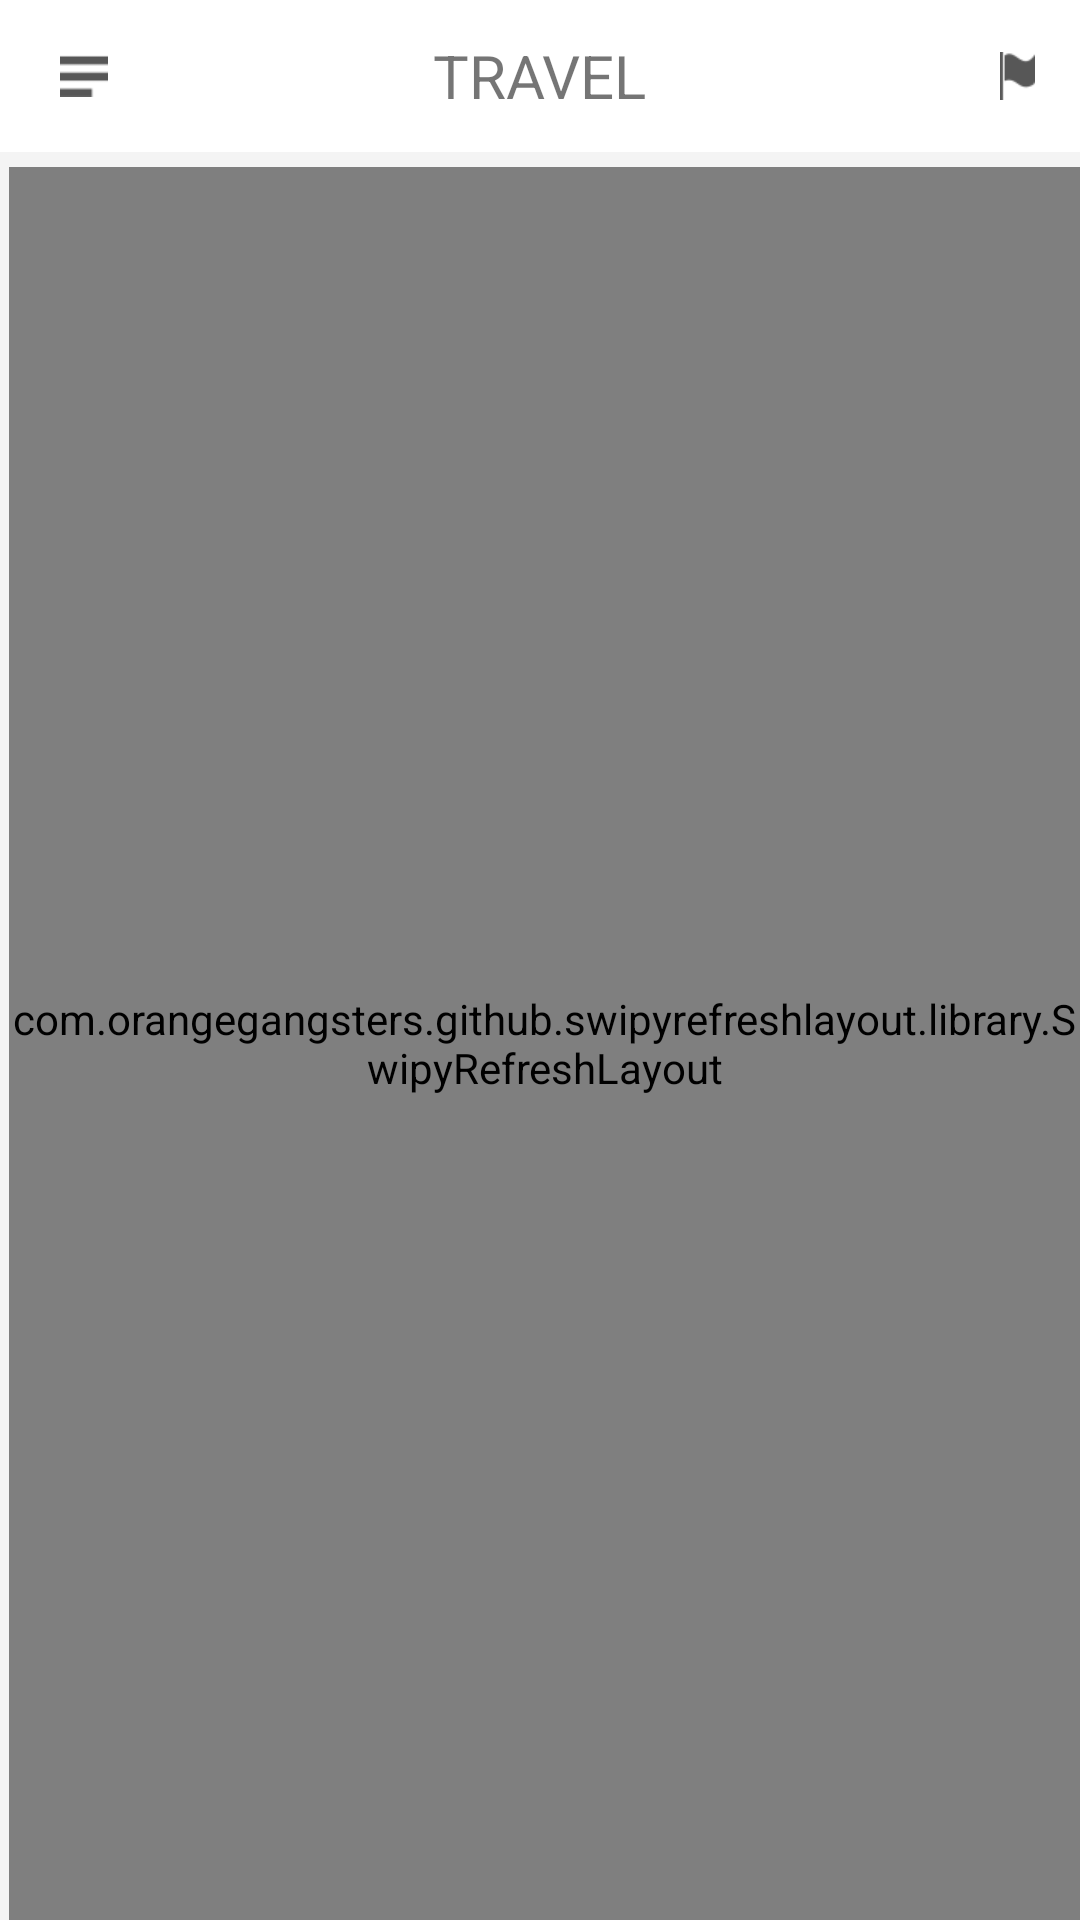

Write the Android layout XML for this screen, with the resource values it uses.
<!-- AndroidManifest.xml: application theme AppTheme -->
<!-- res/layout/fragment_choice.xml -->
<LinearLayout xmlns:android="http://schemas.android.com/apk/res/android"
    xmlns:tools="http://schemas.android.com/tools"
    android:layout_width="match_parent"
    android:layout_height="match_parent"
    xmlns:app="http://schemas.android.com/apk/res-auto"
    tools:context="com.EA.Scenario.etiquette.fragments.ChoiceFragment"
    android:orientation="vertical"
    android:weightSum="10"
    android:background="@drawable/bg">

    <FrameLayout

        android:layout_width="match_parent"
        android:layout_height="0dp"
        android:layout_weight="0.8"
        android:background="@drawable/menu_bg">

        <ImageView
            android:layout_width="wrap_content"
            android:layout_height="wrap_content"
            android:layout_gravity="center_vertical"
            android:layout_marginLeft="15dp"
            android:src="@drawable/menu"
            android:id="@+id/drawMenu"
            android:padding="5dp"/>

        <TextView
            android:layout_width="wrap_content"
            android:layout_height="wrap_content"
            android:textSize="20sp"
            android:layout_gravity="center"
            android:text="@string/travel" />

        <ImageView
            android:layout_width="wrap_content"
            android:layout_height="wrap_content"
            android:layout_gravity="center_vertical|end"
            android:layout_marginEnd="15dp"
            android:layout_marginRight="15dp"
            android:src="@drawable/flag_icon"/>

    </FrameLayout>
    <com.orangegangsters.github.swipyrefreshlayout.library.SwipyRefreshLayout
        android:id="@+id/scrollView1"
        android:layout_width="match_parent"
        android:layout_height="0dp"
        android:layout_weight="9.2"
        android:layout_marginLeft="3dp"
        android:layout_marginTop="5dp"
        app:direction="bottom">

    <ScrollView
        android:layout_width="match_parent"
        android:layout_height="match_parent"
        android:scrollbarStyle="outsideInset">

        <LinearLayout
            android:layout_width="match_parent"
            android:layout_height="match_parent"
            android:orientation="vertical"
            android:focusable="true"
            android:focusableInTouchMode="true">

            <include layout="@layout/etiquette_list_item"/>

            <TextView
                android:layout_width="wrap_content"
                android:layout_height="wrap_content"
                android:layout_gravity="center_horizontal"
                android:text="@string/select_any_option"
                android:layout_marginTop="10dp"
                android:layout_marginBottom="10dp"
                android:textStyle="bold"/>

            <LinearLayout
                android:layout_width="match_parent"
                android:layout_height="wrap_content"
                android:orientation="vertical"
                android:id="@+id/choice_layout">
                

            </LinearLayout>

            <ImageButton
                android:layout_width="wrap_content"
                android:layout_height="wrap_content"
                android:background="@drawable/share"
                android:layout_gravity="center_horizontal"
                android:layout_marginTop="10dp"
                android:layout_marginBottom="10dp"
                android:id="@+id/shareButton"/>

        </LinearLayout>
    </ScrollView>
    </com.orangegangsters.github.swipyrefreshlayout.library.SwipyRefreshLayout>

</LinearLayout>
<!-- res/layout/etiquette_list_item.xml (included above) -->
<?xml version="1.0" encoding="utf-8"?>
<LinearLayout xmlns:android="http://schemas.android.com/apk/res/android"
    android:layout_width="match_parent" android:layout_height="wrap_content"
    android:orientation="vertical">

    <FrameLayout
        android:layout_width="match_parent"
        android:layout_height="wrap_content"
        android:background="@drawable/menu_bg">
        <LinearLayout
            android:layout_width="wrap_content"
            android:layout_height="wrap_content"
            android:layout_marginLeft="15dp"
            android:orientation="horizontal"
            android:layout_gravity="center_vertical">
            <com.EA.Scenario.etiquette.utils.RoundedImageView
                android:layout_width="30dp"
                android:layout_height="30dp"
                android:src="@drawable/user"
                android:id="@+id/userImage"
                android:scaleType="fitXY"/>
            <TextView
                android:layout_width="wrap_content"
                android:layout_height="wrap_content"
                android:layout_gravity="center_vertical"
                android:text="@string/john_smith"
                android:layout_marginLeft="5dp"
                android:id="@+id/userName"/>
        </LinearLayout>

        <TextView
            android:layout_width="wrap_content"
            android:layout_height="wrap_content"
            android:layout_marginRight="15dp"
            android:layout_gravity="center_vertical|right"
            android:text="1h"
            android:id="@+id/time"/>
    </FrameLayout>

    <ImageView
        android:layout_width="match_parent"
        android:layout_height="150dp"
        android:src="@drawable/image"
        android:scaleType="fitXY"
        android:id="@+id/etiquetetImage"/>

    <LinearLayout
        android:layout_width="match_parent"
        android:layout_height="wrap_content"
        android:background="@drawable/border"
        android:orientation="vertical">

        <TextView
            android:layout_width="match_parent"
            android:layout_height="wrap_content"
            android:text="It is often crowded in economy class in plane rides. We understand everyone wants to get as much leg room as possible."
            android:layout_marginLeft="5dp"
            android:layout_marginTop="10dp"
            android:textSize="12dp"
            android:id="@+id/titleText"/>

        <FrameLayout
            android:layout_width="match_parent"
            android:layout_height="wrap_content"
            android:layout_marginLeft="5dp"
            android:layout_marginTop="5dp">

            <LinearLayout
                android:layout_width="wrap_content"
                android:layout_height="wrap_content"
                android:layout_gravity="center_vertical"
                android:orientation="horizontal">
                <TextView
                    android:layout_width="wrap_content"
                    android:layout_height="wrap_content"
                    android:text="Travel"
                    android:id="@+id/typeText"/>

                <ImageView
                    android:layout_width="wrap_content"
                    android:layout_height="wrap_content"
                    android:src="@drawable/eye_icn"
                    android:layout_gravity="center_vertical"
                    android:layout_marginLeft="30dp"/>
                <TextView
                    android:layout_width="wrap_content"
                    android:layout_height="wrap_content"
                    android:text="650"
                    android:layout_marginLeft="2dp"
                    android:id="@+id/views"/>
                <TextView
                    android:layout_width="wrap_content"
                    android:layout_height="wrap_content"
                    android:text=" Views"/>
            </LinearLayout>

            <ImageView
                android:layout_width="wrap_content"
                android:layout_height="wrap_content"
                android:layout_gravity="right|center_vertical"
                android:src="@drawable/fire_icon"
                android:layout_marginRight="20dp"
                android:id="@+id/ratingImage"/>

        </FrameLayout>

    </LinearLayout>

</LinearLayout>
<!-- resources referenced by this layout -->
<resources>
  <!-- drawable bg: png bitmap (drawable-hdpi, 1767 bytes) -->
  <!-- drawable border: png bitmap (drawable-hdpi, 1079 bytes) -->
  <!-- drawable choice_background (drawable) -->
  <?xml version="1.0" encoding="utf-8"?>
  <selector xmlns:android="http://schemas.android.com/apk/res/android"
      android:layout_height="wrap_content"
      android:layout_width="wrap_content">
  
      <item
          android:state_pressed="true"
          android:state_enabled="true"
          android:drawable="@drawable/hover_bg" />
      <item
          android:state_focused="true"
          android:state_enabled="true"
          android:drawable="@drawable/hover_bg" />
      <item
          android:state_enabled="true"
          android:drawable="@drawable/option_bg" />
  </selector>
  <!-- drawable divider: png bitmap (drawable-hdpi, 929 bytes) -->
  <!-- drawable eye_icn: png bitmap (drawable-hdpi, 1044 bytes) -->
  <!-- drawable fire_icon: png bitmap (drawable-hdpi, 1193 bytes) -->
  <!-- drawable flag_icon: png bitmap (drawable-hdpi, 1029 bytes) -->
  <!-- drawable image: png bitmap (drawable-hdpi, 31176 bytes) -->
  <!-- drawable menu: png bitmap (drawable-hdpi, 965 bytes) -->
  <!-- drawable menu_bg: png bitmap (drawable-hdpi, 1000 bytes) -->
  <!-- drawable share: png bitmap (drawable-hdpi, 2042 bytes) -->
  <!-- drawable user: png bitmap (drawable-hdpi, 1895 bytes) -->
  <string name="john_smith">John Smith</string>
  <string name="option_four_text">This is not right. My feet are probably smelling after traveling. Let me be courteous to others by keeping my feet in my own space.</string>
  <string name="option_one_text">There\'s an small opening in front of the seat where I can put my foot. Why don\'t I stretch my foot ther?</string>
  <string name="option_three_text">It\'s only OK if there are no one sitting in front. (Empty seat)</string>
  <string name="option_two_text">This may seem rude. Let me see if the person is asleep in front. If he or she is asleep then it\'s ok.</string>
  <string name="select_any_option">SELECT ANY OPTION</string>
  <string name="travel">TRAVEL</string>
  <style name="AppTheme" parent="Theme.AppCompat.Light.DarkActionBar">
          
      </style>
  <!-- drawable hover_bg: png bitmap (drawable-hdpi, 1031 bytes) -->
  <!-- drawable option_bg: png bitmap (drawable-hdpi, 1036 bytes) -->
</resources>
